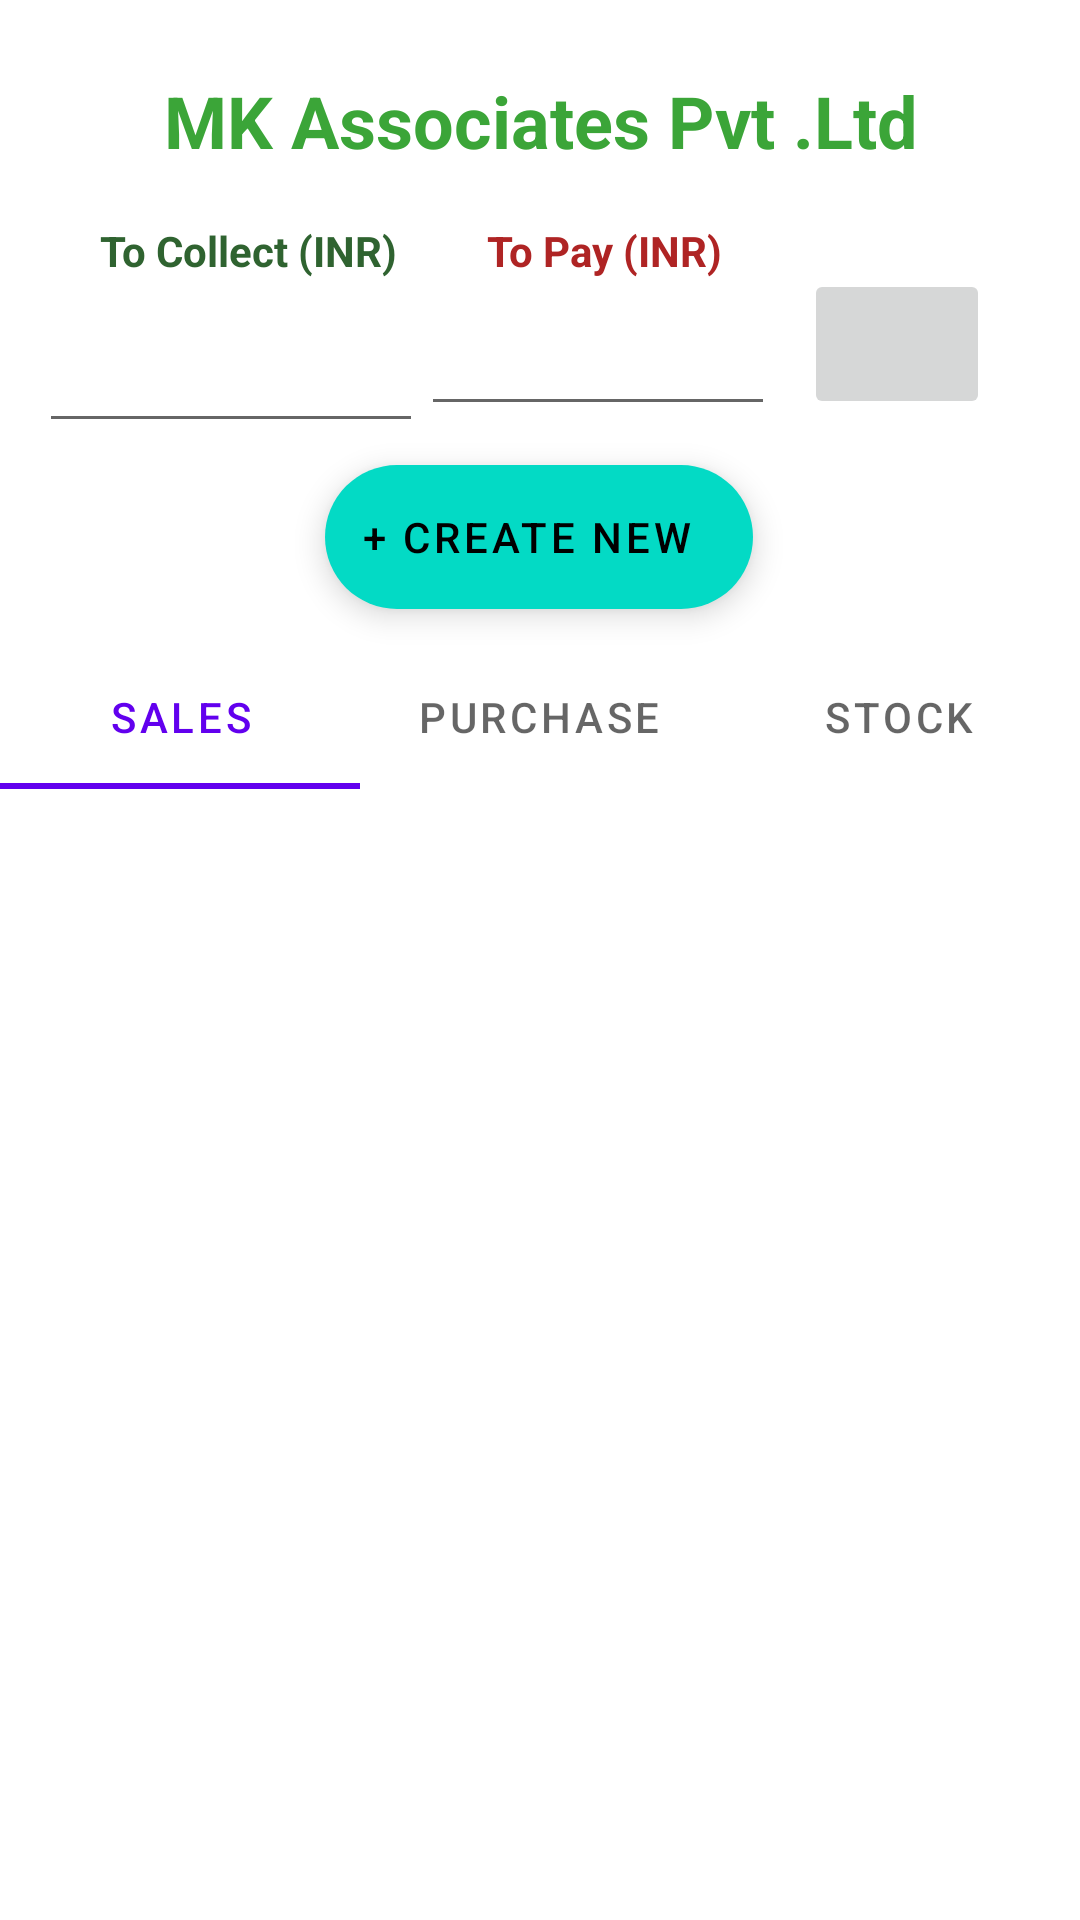

The Android layout XML behind this screen, and the referenced resources:
<!-- AndroidManifest.xml: application theme Theme.GrowB -->
<!-- res/layout/activity_dash_board.xml -->
<?xml version="1.0" encoding="utf-8"?>
<androidx.constraintlayout.widget.ConstraintLayout xmlns:android="http://schemas.android.com/apk/res/android"
    xmlns:app="http://schemas.android.com/apk/res-auto"
    xmlns:tools="http://schemas.android.com/tools"
    android:layout_width="match_parent"
    android:layout_height="match_parent"
    android:backgroundTint="#4CAF41"
    tools:context=".dashBoard">

    <TextView
        android:id="@+id/Dashboard"
        android:layout_width="284dp"
        android:layout_height="32dp"
        android:layout_marginTop="24dp"
        android:text="MK Associates Pvt .Ltd"
        android:textAlignment="center"
        android:textColor="#3BA538"
        android:textSize="24sp"
        android:textStyle="bold"
        app:layout_constraintEnd_toEndOf="parent"
        app:layout_constraintStart_toStartOf="parent"
        app:layout_constraintTop_toTopOf="parent" />

    <com.google.android.material.floatingactionbutton.ExtendedFloatingActionButton
        android:id="@+id/create_newButton"
        android:layout_width="wrap_content"
        android:layout_height="wrap_content"
        android:layout_alignParentRight="true"
        android:layout_alignParentBottom="true"
        android:layout_gravity="bottom|right"

        android:text="+ Create New"
        android:textColorLink="#FFFFFF"
        app:backgroundTint="@color/teal_200"
        app:layout_constraintBottom_toBottomOf="parent"
        app:layout_constraintEnd_toEndOf="parent"
        app:layout_constraintHorizontal_bias="0.498"
        app:layout_constraintStart_toStartOf="parent"
        app:layout_constraintTop_toTopOf="parent"
        app:layout_constraintVertical_bias="0.262" />

    <com.google.android.material.tabs.TabLayout
        android:id="@+id/AddTabLayout"
        android:layout_width="match_parent"
        android:layout_height="wrap_content"
        app:layout_constraintBottom_toBottomOf="parent"
        app:layout_constraintEnd_toEndOf="parent"
        app:layout_constraintHorizontal_bias="0.0"
        app:layout_constraintStart_toStartOf="parent"
        app:layout_constraintTop_toTopOf="parent"
        app:layout_constraintVertical_bias="0.363">

        <com.google.android.material.tabs.TabItem
            android:layout_width="wrap_content"
            android:layout_height="wrap_content"
            android:text="sales" />

        <com.google.android.material.tabs.TabItem
            android:layout_width="wrap_content"
            android:layout_height="wrap_content"
            android:text="Purchase" />

        <com.google.android.material.tabs.TabItem
            android:layout_width="wrap_content"
            android:layout_height="wrap_content"
            android:text="Stock" />
    </com.google.android.material.tabs.TabLayout>

    <androidx.viewpager.widget.ViewPager
        android:id="@+id/viewPager"
        android:layout_width="408dp"
        android:layout_height="435dp"
        android:layout_marginStart="1dp"
        android:layout_marginEnd="1dp"
        android:layout_marginBottom="1dp"
        app:layout_constraintBottom_toBottomOf="parent"
        app:layout_constraintEnd_toEndOf="parent"
        app:layout_constraintStart_toStartOf="parent"
        app:layout_constraintTop_toBottomOf="@+id/AddTabLayout" />

    <TextView
        android:id="@+id/textView2"
        android:layout_width="wrap_content"
        android:layout_height="wrap_content"
        android:text="To Collect (INR)"
        android:textColor="#2F6330"
        android:textStyle="bold"
        app:layout_constraintBottom_toBottomOf="parent"
        app:layout_constraintEnd_toEndOf="parent"
        app:layout_constraintHorizontal_bias="0.128"
        app:layout_constraintStart_toStartOf="parent"
        app:layout_constraintTop_toTopOf="parent"
        app:layout_constraintVertical_bias="0.119" />

    <TextView
        android:id="@+id/textView3"
        android:layout_width="wrap_content"
        android:layout_height="wrap_content"
        android:text="To Pay (INR)"
        android:textColor="#AF2424"
        android:textStyle="bold"
        app:layout_constraintBottom_toBottomOf="parent"
        app:layout_constraintEnd_toEndOf="parent"
        app:layout_constraintHorizontal_bias="0.576"
        app:layout_constraintStart_toStartOf="parent"
        app:layout_constraintTop_toTopOf="parent"
        app:layout_constraintVertical_bias="0.119" />

    <EditText
        android:id="@+id/tocollect"
        android:layout_width="128dp"
        android:layout_height="49dp"
        android:ems="10"
        android:inputType="number"
        app:layout_constraintBottom_toBottomOf="@+id/viewPager"
        app:layout_constraintEnd_toEndOf="parent"
        app:layout_constraintHorizontal_bias="0.056"
        app:layout_constraintStart_toStartOf="parent"
        app:layout_constraintTop_toTopOf="parent"
        app:layout_constraintVertical_bias="0.159" />

    <EditText
        android:id="@+id/topay"
        android:layout_width="118dp"
        android:layout_height="48dp"
        android:ems="10"
        android:inputType="number"
        app:layout_constraintBottom_toBottomOf="parent"
        app:layout_constraintEnd_toEndOf="parent"
        app:layout_constraintHorizontal_bias="0.58"
        app:layout_constraintStart_toStartOf="parent"
        app:layout_constraintTop_toTopOf="parent"
        app:layout_constraintVertical_bias="0.159" />

    <ImageButton
        android:id="@+id/saveChanges"
        android:layout_width="62dp"
        android:layout_height="50dp"
        app:layout_constraintBottom_toBottomOf="parent"
        app:layout_constraintEnd_toEndOf="parent"
        app:layout_constraintHorizontal_bias="0.899"
        app:layout_constraintStart_toStartOf="parent"
        app:layout_constraintTop_toTopOf="parent"
        app:layout_constraintVertical_bias="0.152"
        app:srcCompat="@drawable/save" />


</androidx.constraintlayout.widget.ConstraintLayout>
<!-- resources referenced by this layout -->
<resources>
  <style name="Theme.GrowB" parent="Theme.MaterialComponents.DayNight.DarkActionBar">
          
          <item name="colorPrimary">@color/purple_500</item>
          <item name="colorPrimaryVariant">@color/purple_700</item>
          <item name="colorOnPrimary">@color/white</item>
          
          <item name="colorSecondary">@color/teal_200</item>
          <item name="colorSecondaryVariant">@color/teal_700</item>
          <item name="colorOnSecondary">@color/black</item>
          
          <item name="android:statusBarColor" tools:targetApi="l">?attr/colorPrimaryVariant</item>
          
      </style>
  <!-- not gathered from this repository: default colours our renderer supplied (Android Studio template values) -->
  <color name="purple_500">#FF6200EE</color>
  <color name="purple_700">#FF3700B3</color>
  <color name="teal_200">#FF03DAC5</color>
  <color name="teal_700">#FF018786</color>
  <color name="black">#FF000000</color>
  <color name="white">#FFFFFFFF</color>
</resources>
